Photos from the image-classification dataset "Dataset" in the GitHub repository NEC-PROJECTS-2024/CB1. Its 2 classes are: normal, tumor.

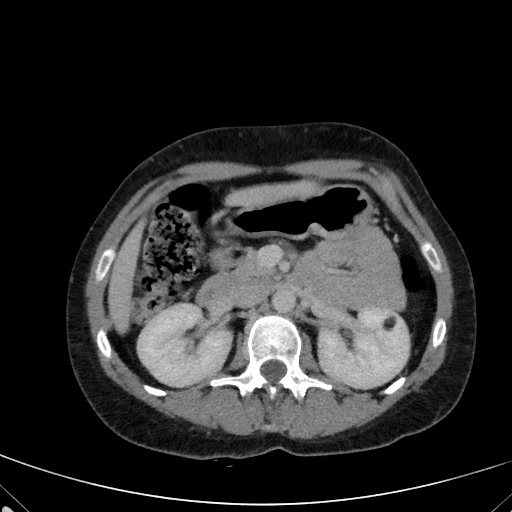
Label: tumor

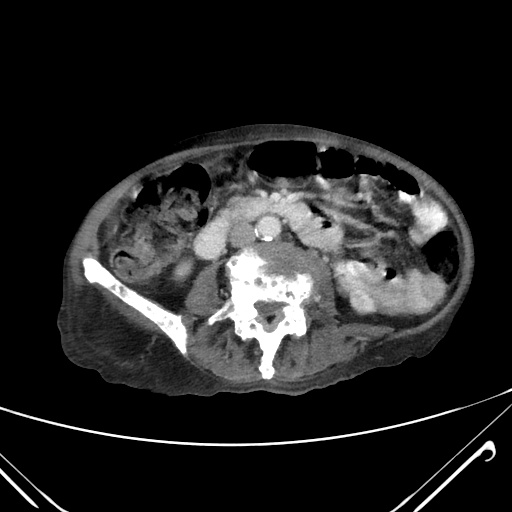
Label: tumor

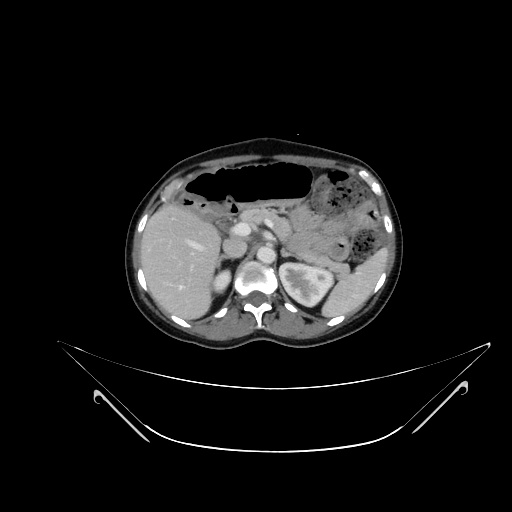
Label: tumor

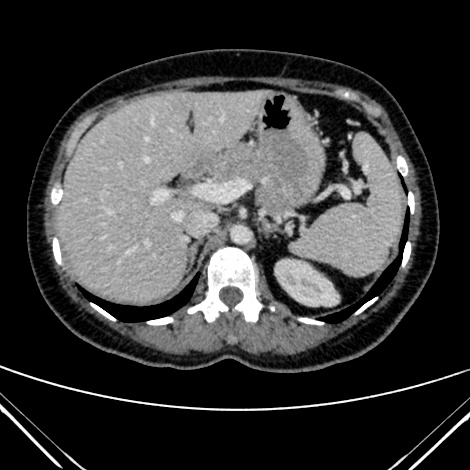
Label: normal

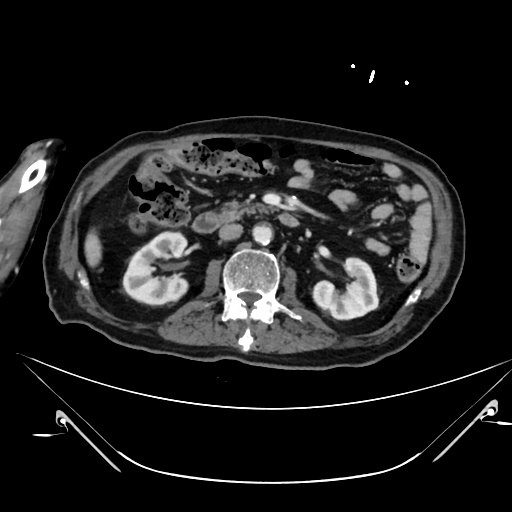
Label: normal

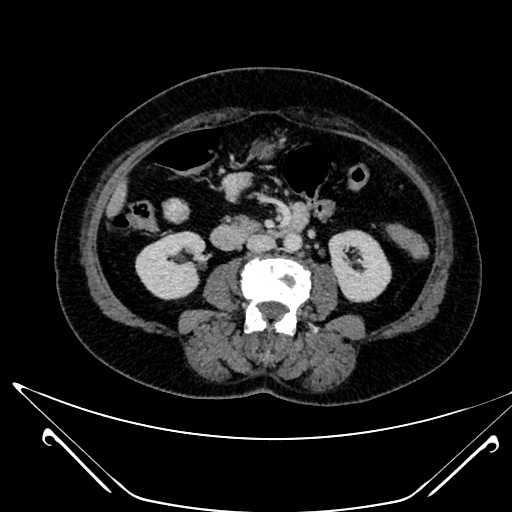
Label: normal
